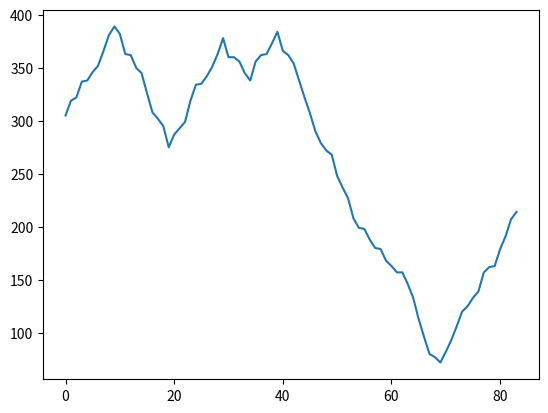

This chart was generated by the following Python code:
# CMSR Sample Data Generation

# Grayson Was here!

# Import libraries
import json
import random
import matplotlib.pyplot as plt
import math

# Randomize a long array of 'data' between 0 and 1023
# Somewhat 'continuous'
# Generating Random numbers
# How are we going to make that somewhat continuous?

# random direction
def Direction():
  	return bool(random.getrandbits(1))
    

def GenerateData(datalist,start,amount,maxstepsize):
    cont = 5
    #cont maintains a direction for 5 data points
    positive = True
    #we start in the positive direction
    for i in range(amount):
        if cont > 0:
            delta = random.randint(0,100)/100 * maxstepsize
            if positive: 
                start += delta
            else:
                start -= delta 
            datalist.append(math.trunc(start))
            cont -= 1
        else:
            positive = Direction()
            cont += 5
  
datalist = []
GenerateData(datalist,300,100,20)
plt.plot(datalist)
plt.show()


#from searching online
#from numpy import random
#creates a 2D array from 0 to 100 with 3 rows and 5 random ints in each
#x = random.randint(100, size=(3, 5))
#how do you think we should 
#https://www.w3schools.com/python/numpy_random.aspkeep it cont inuous?


# save that array of 'data' to a file
# how to save an array of 'data' to a file that is easily accessible

# Writes data from "data" list to json file named RandomData.txt
'''
def writeDataToFile(data):
  with open('RandomData.txt', 'w') as outfile:
      json.dump(data, outfile)

# for accessing data from json file
def accessData():
  with open('RandomData.txt') as json_file:
    data = json.load(json_file)
    for p in data:
        # do something to data
'''
